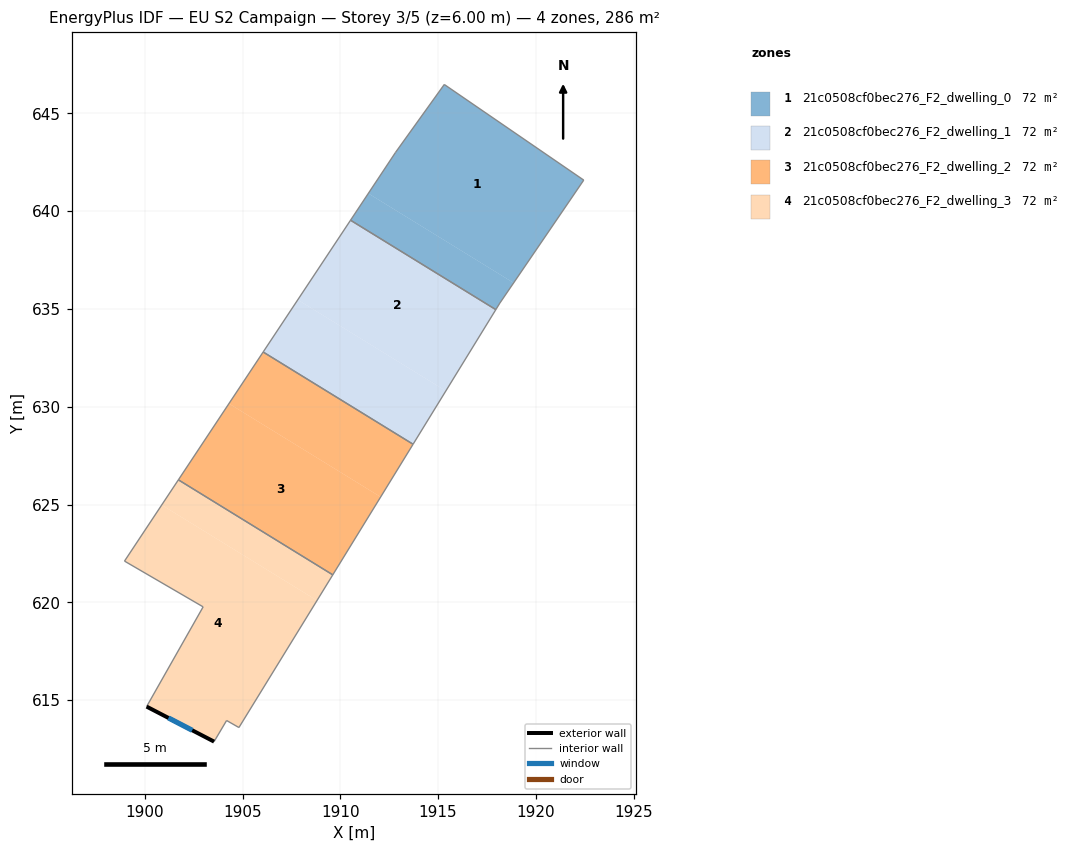
=== STOREY PLAN SPEC (per zone: floor XY polygon, exterior-wall plan segments, windows/doors) ===
zone 1: 21c0508cf0bec276_F2_dwelling_0  (71.6 m²)
  floor: (1922.45, 641.59) (1918.86, 636.33) (1911.43, 640.91) (1912.83, 643.01) (1915.32, 646.48)
  floor: (1918.86, 636.33) (1918.16, 635.30) (1917.95, 634.97) (1910.52, 639.54) (1911.43, 640.91)
  interior walls: 6
zone 2: 21c0508cf0bec276_F2_dwelling_1  (71.6 m²)
  floor: (1917.95, 634.97) (1915.40, 630.81) (1907.83, 635.47) (1910.52, 639.54)
  floor: (1915.40, 630.81) (1913.72, 628.08) (1906.06, 632.80) (1907.83, 635.47)
  interior walls: 4
zone 3: 21c0508cf0bec276_F2_dwelling_2  (71.6 m²)
  floor: (1913.72, 628.08) (1912.06, 625.39) (1904.31, 630.16) (1906.06, 632.80)
  floor: (1912.06, 625.39) (1909.61, 621.41) (1901.72, 626.26) (1904.31, 630.16)
  interior walls: 4
zone 4: 21c0508cf0bec276_F2_dwelling_3  (71.6 m²)
  floor: (1909.61, 621.41) (1908.81, 620.10) (1900.87, 624.98) (1901.72, 626.26)
  floor: (1908.81, 620.10) (1904.82, 613.60) (1904.19, 613.96) (1903.55, 612.88) (1900.10, 614.67) (1902.99, 619.77) (1898.97, 622.11) (1900.87, 624.98)
  exterior wall: (1900.10, 614.67) – (1903.55, 612.88)  [3.9 m]
    window: (1901.21, 614.09) – (1902.43, 613.46)  [1.4 m²]
  interior walls: 7

=== DERIVED (storey summary) ===
Building: EU S2 Campaign
Storey: 3 of 5  (floor level z = 6.00 m)
Storey gross floor area: 286.4 m²
Zones on this storey: 4
  - 21c0508cf0bec276_F2_dwelling_0: floor 71.6 m²
  - 21c0508cf0bec276_F2_dwelling_1: floor 71.6 m²
  - 21c0508cf0bec276_F2_dwelling_2: floor 71.6 m²
  - 21c0508cf0bec276_F2_dwelling_3: floor 71.6 m²; exterior wall 3.9 m (11.7 m²); 1 window(s) 1.4 m²; WWR 12.4%
Zone adjacency (shared interzone walls):
  - 21c0508cf0bec276_F2_dwelling_0 ↔ 21c0508cf0bec276_F2_dwelling_1
  - 21c0508cf0bec276_F2_dwelling_1 ↔ 21c0508cf0bec276_F2_dwelling_2
  - 21c0508cf0bec276_F2_dwelling_2 ↔ 21c0508cf0bec276_F2_dwelling_3